Run: headless pygame with SDL's dummy video driver; simulated clock (each Clock.tick advances the game by its frame time, no real sleeping); random seed 0; keys injected as events and as key.get_pressed() state; no mouse input.
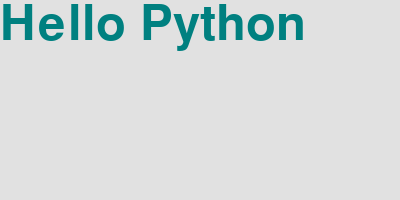
Frame 1 of 4 · flips 1–60 · no input
Frame 2 of 4 · flips 61–180 · tapped SPACE, RETURN · held RIGHT (→), D · screen unchanged from frame 1, image omitted
Frame 3 of 4 · flips 181–300 · held DOWN (↓), S · screen unchanged from frame 2, image omitted
Frame 4 of 4 · flips 301–420 · held LEFT (←), A, UP (↑), W · screen unchanged from frame 3, image omitted

The pygame program that drew these frames:

import sys
import pygame
from pygame.locals import QUIT

pygame.init()
SURFACE =  pygame.display.set_mode((400,200))
FPSCLOCK = pygame.time.Clock()

def main():
    sysfont = pygame.font.SysFont(None,72)#폰트명(기본으로 지정할때는 None),폰트크기,bold,italic(이태릭인지 아닌지)
    message = sysfont.render("Hello Python",True,(0,128,128))#그리는 텍스트,안티앨리언스,색,배경색(스킵)
    message_rect = message.get_rect()

    while True :
        for event in pygame.event.get():
            if event.type == QUIT:
                pygame.quit()
                sys.exit()

        SURFACE.fill((225,225,225))
        SURFACE.blit(message,message_rect)
        pygame.display.update()
        FPSCLOCK.tick(3)

if __name__ == "__main__":
    main()
